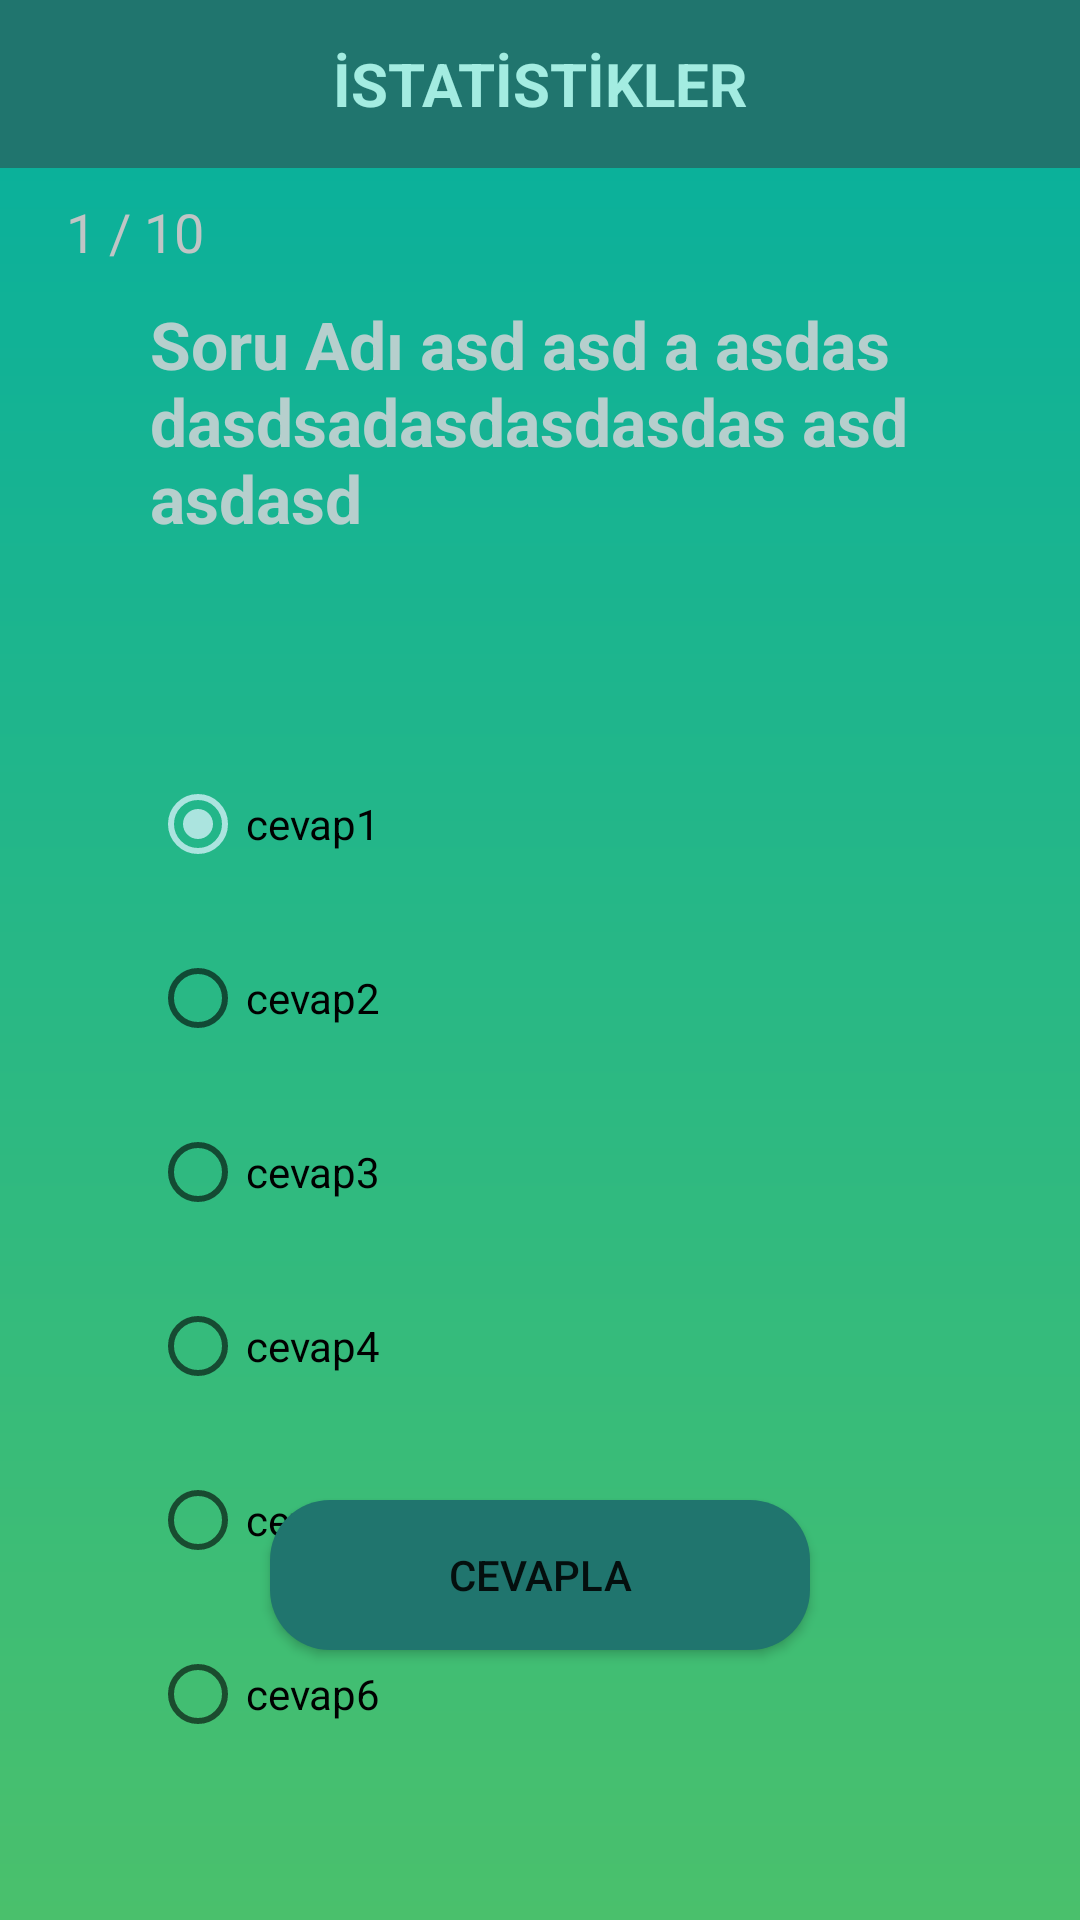

The Android layout XML behind this screen, and the referenced resources:
<!-- AndroidManifest.xml: application theme Theme.ArkadasiniTani -->
<!-- res/layout/activity_ready_to_solve.xml -->
<?xml version="1.0" encoding="utf-8"?>
<androidx.constraintlayout.widget.ConstraintLayout xmlns:android="http://schemas.android.com/apk/res/android"
    xmlns:app="http://schemas.android.com/apk/res-auto"
    xmlns:tools="http://schemas.android.com/tools"
    android:layout_width="match_parent"
    android:layout_height="match_parent"
    android:background="@drawable/main_bgcolor"
    tools:context=".ReadyToSolveActivity">

    <include layout="@layout/bar_layout_statistics"/>


    <LinearLayout
        android:layout_width="wrap_content"
        android:layout_height="wrap_content"
        android:layout_marginTop="5dp"
        android:orientation="horizontal"
        app:layout_constraintEnd_toEndOf="parent"
        app:layout_constraintStart_toStartOf="parent"
        app:layout_constraintTop_toTopOf="parent">


        <TextView
            android:layout_width="wrap_content"
            android:layout_height="wrap_content"
            android:id="@+id/readySolveActivity_txtCount"
            android:layout_marginRight="270dp"
            android:layout_marginTop="60dp"
            android:text="1 / 10"
            android:textColor="@color/main_activity_txtColor"
            android:textSize="18sp" />


    </LinearLayout>

    <TextView
        android:layout_width="wrap_content"
        android:layout_height="wrap_content"
        android:padding="50dp"
        android:textStyle="bold"
        android:textColor="#B6CFCD"
        android:id="@+id/readySolveActivity_txtQuestion"
        app:layout_constraintTop_toTopOf="parent"
        app:layout_constraintLeft_toLeftOf="parent"
        app:layout_constraintRight_toRightOf="parent"
        android:layout_marginTop="50dp"
        android:textSize="22sp"
        android:text="Soru Adı asd asd a asdasdasdsadasdasdasdas asd asdasd"/>

    <RadioGroup
        android:layout_width="match_parent"
        android:layout_height="wrap_content"
        android:layout_marginLeft="50dp"
        android:id="@+id/readySolveActivity_radioGroup"
        app:layout_constraintStart_toStartOf="parent"
        android:layout_marginTop="20dp"
        app:layout_constraintTop_toBottomOf="@+id/readySolveActivity_txtQuestion">

        <RadioButton
            android:id="@+id/readySolveActivity_radio_btn1"
            android:layout_width="320dp"
            android:layout_height="match_parent"
            android:checked="true"
            android:text="cevap1"/>

        <RadioButton
            android:id="@+id/readySolveActivity_radio_btn2"
            android:layout_width="320dp"
            android:layout_height="wrap_content"
            android:layout_marginTop="10dp"
            android:text="cevap2" />

        <RadioButton
            android:id="@+id/readySolveActivity_radio_btn3"
            android:layout_width="320dp"
            android:layout_height="wrap_content"
            android:layout_marginTop="10dp"
            android:text="cevap3" />

        <RadioButton
            android:id="@+id/readySolveActivity_radio_btn4"
            android:layout_width="320dp"
            android:layout_height="wrap_content"
            android:layout_marginTop="10dp"
            android:text="cevap4" />

        <RadioButton
            android:id="@+id/readySolveActivity_radio_btn5"
            android:layout_width="320dp"
            android:layout_height="wrap_content"
            android:layout_marginTop="10dp"
            android:text="cevap5" />

        <RadioButton
            android:layout_width="320dp"
            android:layout_height="wrap_content"
            android:id="@+id/readySolveActivity_radio_btn6"
            android:layout_marginTop="10dp"
            android:text="cevap6"/>


    </RadioGroup>

    <Button
        android:layout_width="180dp"
        android:layout_height="50dp"
        android:id="@+id/readySolveActivity_btnSave"
        android:onClick="readyToSolveActivity_saveBtn"
        android:background="@drawable/btn_bg"
        app:layout_constraintBottom_toBottomOf="parent"
        android:layout_marginBottom="90dp"
        app:layout_constraintLeft_toLeftOf="parent"
        app:layout_constraintRight_toRightOf="parent"
        android:text="CEVAPLA"
        app:backgroundTint="#20756E"
        android:layout_marginTop="30dp"/>

</androidx.constraintlayout.widget.ConstraintLayout>
<!-- res/layout/bar_layout_statistics.xml (included above) -->
<?xml version="1.0" encoding="utf-8"?>
<androidx.appcompat.widget.Toolbar xmlns:android="http://schemas.android.com/apk/res/android"
    android:layout_width="match_parent"
    android:layout_height="wrap_content"
    android:id="@+id/bar_statistics"
    android:background="@color/main_activity_btnColor">

    <TextView
        android:layout_width="wrap_content"
        android:layout_height="wrap_content"
        android:textStyle="bold"
        android:textSize="20sp"
        android:layout_gravity="center"
        android:textColor="#A3ECE1"
        android:text="İSTATİSTİKLER"/>

</androidx.appcompat.widget.Toolbar>
<!-- resources referenced by this layout -->
<resources>
  <color name="main_activity_btnColor">#20756E</color>
  <color name="main_activity_txtColor">#C0C5C5</color>
  <!-- drawable btn_bg (drawable) -->
  <?xml version="1.0" encoding="utf-8"?>
  <shape xmlns:android="http://schemas.android.com/apk/res/android" android:shape="rectangle">
      <solid android:color="@color/main_activity_btnColor"/>
      <corners android:radius="20dp"/>
  
  </shape>
  <!-- drawable main_bgcolor (drawable) -->
  <?xml version="1.0" encoding="utf-8"?>
  <shape
      xmlns:android="http://schemas.android.com/apk/res/android"
      android:shape="rectangle">
  
      <gradient
          android:type="linear"
          android:startColor="#05AF9F"
          android:endColor="#4AC06C"
          android:angle="270"
          />
  
  </shape>
  <style name="Theme.ArkadasiniTani" parent="Theme.MaterialComponents.DayNight.NoActionBar">
          
          <item name="colorPrimary">@color/purple_500</item>
          <item name="colorPrimaryVariant">@color/purple_700</item>
          <item name="colorOnPrimary">@color/white</item>
          
          <item name="colorSecondary">@color/teal_200</item>
          <item name="colorSecondaryVariant">@color/teal_700</item>
          <item name="colorOnSecondary">@color/black</item>
          
          <item name="android:statusBarColor" tools:targetApi="21">@color/main_activity_btnColor</item>
          
          <item name="windowNoTitle">true</item>
          <item name="windowActionBar">false</item>
          <item name="android:windowFullscreen">false</item>
      </style>
  <color name="purple_500">#EE007B</color>
  <color name="purple_700">#FF3700B3</color>
  <color name="white">#FFFFFFFF</color>
  <color name="teal_200">#ABE4DF</color>
  <color name="teal_700">#FF018786</color>
  <color name="black">#FF000000</color>
</resources>
